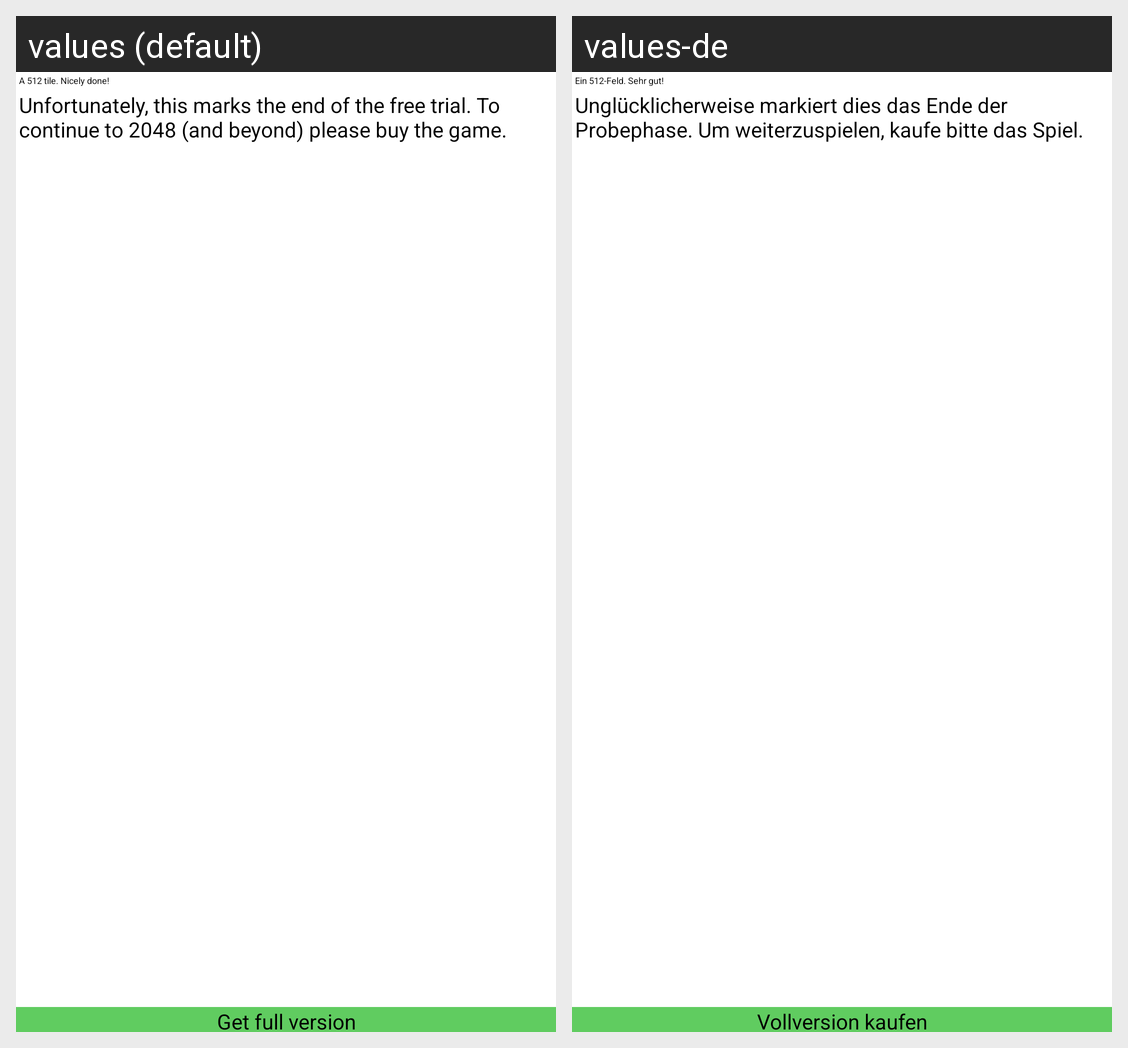

Here is an Android app screen in its default locale and in the app's own translations. Write out the translated-string differences for the strings that appear on this screen.
Android screen res/layout/buy_game.xml rendered under 2 locales, left to right: values (default), values-de. Device: Nexus 5 (rendered at 1080×1920; each locale shown at half size, 540×960, under a caption strip naming it); theme android:Theme.Holo.Light.
Strings drawn on this screen, with the default value and each locale's value (text and hints the layout hard-codes, and strings that could not be matched under every locale, appear in the picture but are not listed):

nicely_done_message
  values: A 512 tile. Nicely done!
  values-de: Ein 512-Feld. Sehr gut!

end_of_trial_message
  values: Unfortunately, this marks the end of the free trial. To continue to 2048 (and beyond) please buy the game.
  values-de: Unglücklicherweise markiert dies das Ende der Probephase. Um weiterzuspielen, kaufe bitte das Spiel.

get_full_version
  values: Get full version
  values-de: Vollversion kaufen
